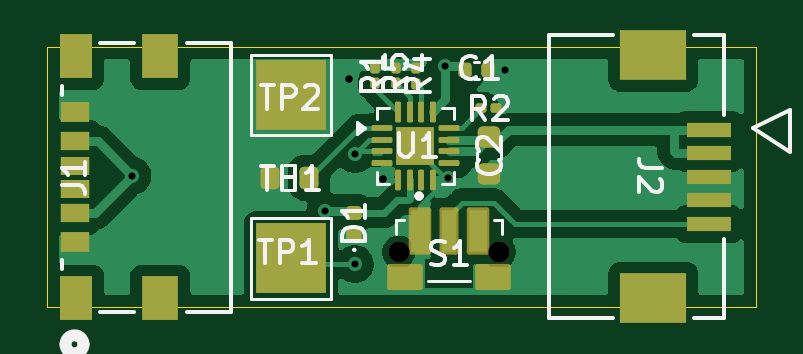
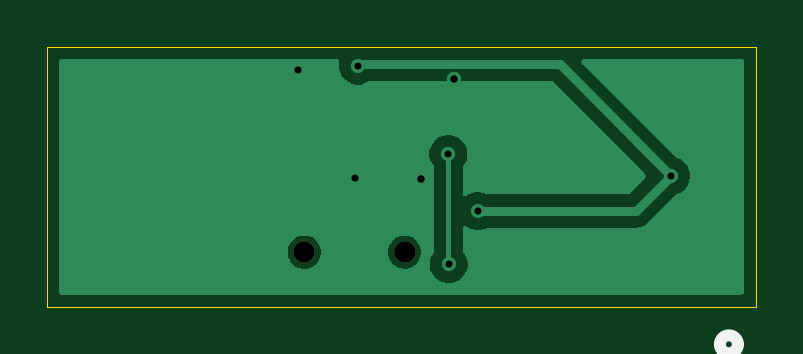
Circuit board: 11 layer files. Board 30.0 x 11.0 mm.
- bottom_copper: SmartGlasses_PowerBoard-B_Cu.gbr (10400 bytes)
- bottom_mask: SmartGlasses_PowerBoard-B_Mask.gbr (564 bytes)
- paste: SmartGlasses_PowerBoard-B_Paste.gbr (468 bytes)
- bottom_silk: SmartGlasses_PowerBoard-B_Silkscreen.gbr (659 bytes)
- outline: SmartGlasses_PowerBoard-Edge_Cuts.gbr (623 bytes)
- top_copper: SmartGlasses_PowerBoard-F_Cu.gbr (48268 bytes)
- top_mask: SmartGlasses_PowerBoard-F_Mask.gbr (4305 bytes)
- paste: SmartGlasses_PowerBoard-F_Paste.gbr (4023 bytes)
- top_silk: SmartGlasses_PowerBoard-F_Silkscreen.gbr (21176 bytes)
- drill: SmartGlasses_PowerBoard-NPTH.drl (360 bytes)
- drill: SmartGlasses_PowerBoard-PTH.drl (478 bytes)

=== bottom_copper: SmartGlasses_PowerBoard-B_Cu.gbr (10400 bytes, source omitted) ===
=== bottom_mask: SmartGlasses_PowerBoard-B_Mask.gbr ===
%TF.GenerationSoftware,KiCad,Pcbnew,10.0.0*%
%TF.CreationDate,2026-04-08T15:02:54+03:00*%
%TF.ProjectId,SmartGlasses_PowerBoard,536d6172-7447-46c6-9173-7365735f506f,rev?*%
%TF.SameCoordinates,Original*%
%TF.FileFunction,Soldermask,Bot*%
%TF.FilePolarity,Negative*%
%FSLAX46Y46*%
G04 Gerber Fmt 4.6, Leading zero omitted, Abs format (unit mm)*
G04 Created by KiCad (PCBNEW 10.0.0) date 2026-04-08 15:02:54*
%MOMM*%
%LPD*%
G01*
G04 APERTURE LIST*
%ADD10C,0.900000*%
G04 APERTURE END LIST*
D10*
%TO.C,S1*%
X116375000Y-83190000D03*
X120625000Y-83190000D03*
%TD*%
M02*

=== paste: SmartGlasses_PowerBoard-B_Paste.gbr ===
%TF.GenerationSoftware,KiCad,Pcbnew,10.0.0*%
%TF.CreationDate,2026-04-08T15:02:54+03:00*%
%TF.ProjectId,SmartGlasses_PowerBoard,536d6172-7447-46c6-9173-7365735f506f,rev?*%
%TF.SameCoordinates,Original*%
%TF.FileFunction,Paste,Bot*%
%TF.FilePolarity,Positive*%
%FSLAX46Y46*%
G04 Gerber Fmt 4.6, Leading zero omitted, Abs format (unit mm)*
G04 Created by KiCad (PCBNEW 10.0.0) date 2026-04-08 15:02:54*
%MOMM*%
%LPD*%
G01*
G04 APERTURE LIST*
G04 APERTURE END LIST*
M02*

=== bottom_silk: SmartGlasses_PowerBoard-B_Silkscreen.gbr ===
%TF.GenerationSoftware,KiCad,Pcbnew,10.0.0*%
%TF.CreationDate,2026-04-08T15:02:54+03:00*%
%TF.ProjectId,SmartGlasses_PowerBoard,536d6172-7447-46c6-9173-7365735f506f,rev?*%
%TF.SameCoordinates,Original*%
%TF.FileFunction,Legend,Bot*%
%TF.FilePolarity,Positive*%
%FSLAX46Y46*%
G04 Gerber Fmt 4.6, Leading zero omitted, Abs format (unit mm)*
G04 Created by KiCad (PCBNEW 10.0.0) date 2026-04-08 15:02:54*
%MOMM*%
%LPD*%
G01*
G04 APERTURE LIST*
%ADD10C,0.508000*%
G04 APERTURE END LIST*
%TO.C,J1*%
D10*
X103027277Y-87093100D02*
G75*
G02*
X102265277Y-87093100I-381000J0D01*
G01*
X102265277Y-87093100D02*
G75*
G02*
X103027277Y-87093100I381000J0D01*
G01*
%TD*%
M02*

=== outline: SmartGlasses_PowerBoard-Edge_Cuts.gbr ===
%TF.GenerationSoftware,KiCad,Pcbnew,10.0.0*%
%TF.CreationDate,2026-04-08T15:02:54+03:00*%
%TF.ProjectId,SmartGlasses_PowerBoard,536d6172-7447-46c6-9173-7365735f506f,rev?*%
%TF.SameCoordinates,Original*%
%TF.FileFunction,Profile,NP*%
%FSLAX46Y46*%
G04 Gerber Fmt 4.6, Leading zero omitted, Abs format (unit mm)*
G04 Created by KiCad (PCBNEW 10.0.0) date 2026-04-08 15:02:54*
%MOMM*%
%LPD*%
G01*
G04 APERTURE LIST*
%TA.AperFunction,Profile*%
%ADD10C,0.050000*%
%TD*%
G04 APERTURE END LIST*
D10*
X101500000Y-74500000D02*
X131500000Y-74500000D01*
X131500000Y-85500000D01*
X101500000Y-85500000D01*
X101500000Y-74500000D01*
M02*

=== top_copper: SmartGlasses_PowerBoard-F_Cu.gbr (48268 bytes, source omitted) ===
=== top_mask: SmartGlasses_PowerBoard-F_Mask.gbr ===
%TF.GenerationSoftware,KiCad,Pcbnew,10.0.0*%
%TF.CreationDate,2026-04-08T15:02:54+03:00*%
%TF.ProjectId,SmartGlasses_PowerBoard,536d6172-7447-46c6-9173-7365735f506f,rev?*%
%TF.SameCoordinates,Original*%
%TF.FileFunction,Soldermask,Top*%
%TF.FilePolarity,Negative*%
%FSLAX46Y46*%
G04 Gerber Fmt 4.6, Leading zero omitted, Abs format (unit mm)*
G04 Created by KiCad (PCBNEW 10.0.0) date 2026-04-08 15:02:54*
%MOMM*%
%LPD*%
G01*
G04 APERTURE LIST*
G04 Aperture macros list*
%AMRoundRect*
0 Rectangle with rounded corners*
0 $1 Rounding radius*
0 $2 $3 $4 $5 $6 $7 $8 $9 X,Y pos of 4 corners*
0 Add a 4 corners polygon primitive as box body*
4,1,4,$2,$3,$4,$5,$6,$7,$8,$9,$2,$3,0*
0 Add four circle primitives for the rounded corners*
1,1,$1+$1,$2,$3*
1,1,$1+$1,$4,$5*
1,1,$1+$1,$6,$7*
1,1,$1+$1,$8,$9*
0 Add four rect primitives between the rounded corners*
20,1,$1+$1,$2,$3,$4,$5,0*
20,1,$1+$1,$4,$5,$6,$7,0*
20,1,$1+$1,$6,$7,$8,$9,0*
20,1,$1+$1,$8,$9,$2,$3,0*%
G04 Aperture macros list end*
%ADD10RoundRect,0.100000X-0.100000X0.130000X-0.100000X-0.130000X0.100000X-0.130000X0.100000X0.130000X0*%
%ADD11R,3.000000X3.000000*%
%ADD12RoundRect,0.140000X-0.140000X-0.170000X0.140000X-0.170000X0.140000X0.170000X-0.140000X0.170000X0*%
%ADD13RoundRect,0.062500X-0.375000X-0.062500X0.375000X-0.062500X0.375000X0.062500X-0.375000X0.062500X0*%
%ADD14RoundRect,0.062500X-0.062500X-0.375000X0.062500X-0.375000X0.062500X0.375000X-0.062500X0.375000X0*%
%ADD15R,1.600000X1.600000*%
%ADD16C,0.900000*%
%ADD17RoundRect,0.102000X-0.375000X-0.900000X0.375000X-0.900000X0.375000X0.900000X-0.375000X0.900000X0*%
%ADD18RoundRect,0.102000X-0.300000X-0.900000X0.300000X-0.900000X0.300000X0.900000X-0.300000X0.900000X0*%
%ADD19RoundRect,0.102000X-0.650000X-0.450000X0.650000X-0.450000X0.650000X0.450000X-0.650000X0.450000X0*%
%ADD20RoundRect,0.100000X0.130000X0.100000X-0.130000X0.100000X-0.130000X-0.100000X0.130000X-0.100000X0*%
%ADD21RoundRect,0.225000X-0.250000X0.225000X-0.250000X-0.225000X0.250000X-0.225000X0.250000X0.225000X0*%
%ADD22RoundRect,0.200000X0.200000X0.275000X-0.200000X0.275000X-0.200000X-0.275000X0.200000X-0.275000X0*%
%ADD23RoundRect,0.147500X0.172500X-0.147500X0.172500X0.147500X-0.172500X0.147500X-0.172500X-0.147500X0*%
%ADD24R,1.397000X1.854200*%
%ADD25R,1.549400X1.854200*%
%ADD26R,1.244600X0.762000*%
%ADD27R,1.244600X0.812800*%
%ADD28R,1.244600X0.838200*%
%ADD29R,1.900000X0.600000*%
%ADD30R,2.799999X2.100000*%
G04 APERTURE END LIST*
D10*
%TO.C,R1*%
X115360000Y-75405000D03*
X115360000Y-76045000D03*
%TD*%
D11*
%TO.C,TP2*%
X111810000Y-76550000D03*
%TD*%
D12*
%TO.C,C1*%
X120150000Y-75500000D03*
X119190000Y-75500000D03*
%TD*%
D10*
%TO.C,R5*%
X116250000Y-75405000D03*
X116250000Y-76045000D03*
%TD*%
%TO.C,R4*%
X117120000Y-75415000D03*
X117120000Y-76055000D03*
%TD*%
D13*
%TO.C,U1*%
X115642500Y-77930000D03*
X115642500Y-78430000D03*
X115642500Y-78930000D03*
X115642500Y-79430000D03*
D14*
X116330000Y-80117500D03*
X116830000Y-80117500D03*
X117330000Y-80117500D03*
X117830000Y-80117500D03*
D13*
X118517500Y-79430000D03*
X118517500Y-78930000D03*
X118517500Y-78430000D03*
X118517500Y-77930000D03*
D14*
X117830000Y-77242500D03*
X117330000Y-77242500D03*
X116830000Y-77242500D03*
X116330000Y-77242500D03*
D15*
X117080000Y-78680000D03*
%TD*%
D16*
%TO.C,S1*%
X116375000Y-83190000D03*
X120625000Y-83190000D03*
D17*
X117275000Y-82290000D03*
D18*
X118500000Y-82290000D03*
D17*
X119725000Y-82290000D03*
D19*
X116650000Y-84240000D03*
X120350000Y-84240000D03*
%TD*%
D20*
%TO.C,R2*%
X120510000Y-77110000D03*
X119870000Y-77110000D03*
%TD*%
D21*
%TO.C,C2*%
X120200000Y-79880000D03*
X120200000Y-78330000D03*
%TD*%
D22*
%TO.C,TH1*%
X112580000Y-80040000D03*
X110930000Y-80040000D03*
%TD*%
D11*
%TO.C,TP1*%
X111810000Y-83460000D03*
%TD*%
D23*
%TO.C,D1*%
X114490000Y-82490000D03*
X114490000Y-81520000D03*
%TD*%
D24*
%TO.C,J1*%
X102700125Y-85150000D03*
X102700125Y-74899998D03*
D25*
X106280000Y-85150000D03*
X106280000Y-74900041D03*
D26*
X102646277Y-80524998D03*
D27*
X102646277Y-78504999D03*
D28*
X102646277Y-77274999D03*
D26*
X102646277Y-79525000D03*
D27*
X102646277Y-81544999D03*
D28*
X102646277Y-82774999D03*
%TD*%
D29*
%TO.C,J2*%
X129500000Y-77999999D03*
X129500000Y-79000000D03*
X129500000Y-80000000D03*
X129500000Y-80999998D03*
X129500000Y-81999999D03*
D30*
X127150000Y-74849999D03*
X127150000Y-85149991D03*
%TD*%
M02*

=== paste: SmartGlasses_PowerBoard-F_Paste.gbr ===
%TF.GenerationSoftware,KiCad,Pcbnew,10.0.0*%
%TF.CreationDate,2026-04-08T15:02:54+03:00*%
%TF.ProjectId,SmartGlasses_PowerBoard,536d6172-7447-46c6-9173-7365735f506f,rev?*%
%TF.SameCoordinates,Original*%
%TF.FileFunction,Paste,Top*%
%TF.FilePolarity,Positive*%
%FSLAX46Y46*%
G04 Gerber Fmt 4.6, Leading zero omitted, Abs format (unit mm)*
G04 Created by KiCad (PCBNEW 10.0.0) date 2026-04-08 15:02:54*
%MOMM*%
%LPD*%
G01*
G04 APERTURE LIST*
G04 Aperture macros list*
%AMRoundRect*
0 Rectangle with rounded corners*
0 $1 Rounding radius*
0 $2 $3 $4 $5 $6 $7 $8 $9 X,Y pos of 4 corners*
0 Add a 4 corners polygon primitive as box body*
4,1,4,$2,$3,$4,$5,$6,$7,$8,$9,$2,$3,0*
0 Add four circle primitives for the rounded corners*
1,1,$1+$1,$2,$3*
1,1,$1+$1,$4,$5*
1,1,$1+$1,$6,$7*
1,1,$1+$1,$8,$9*
0 Add four rect primitives between the rounded corners*
20,1,$1+$1,$2,$3,$4,$5,0*
20,1,$1+$1,$4,$5,$6,$7,0*
20,1,$1+$1,$6,$7,$8,$9,0*
20,1,$1+$1,$8,$9,$2,$3,0*%
G04 Aperture macros list end*
%ADD10RoundRect,0.079500X-0.100500X0.079500X-0.100500X-0.079500X0.100500X-0.079500X0.100500X0.079500X0*%
%ADD11RoundRect,0.140000X-0.140000X-0.170000X0.140000X-0.170000X0.140000X0.170000X-0.140000X0.170000X0*%
%ADD12RoundRect,0.160000X-0.160000X-0.160000X0.160000X-0.160000X0.160000X0.160000X-0.160000X0.160000X0*%
%ADD13RoundRect,0.062500X-0.375000X-0.062500X0.375000X-0.062500X0.375000X0.062500X-0.375000X0.062500X0*%
%ADD14RoundRect,0.062500X-0.062500X-0.375000X0.062500X-0.375000X0.062500X0.375000X-0.062500X0.375000X0*%
%ADD15R,0.750000X1.800000*%
%ADD16R,0.600000X1.800000*%
%ADD17R,1.300000X0.900000*%
%ADD18RoundRect,0.079500X0.079500X0.100500X-0.079500X0.100500X-0.079500X-0.100500X0.079500X-0.100500X0*%
%ADD19RoundRect,0.225000X-0.250000X0.225000X-0.250000X-0.225000X0.250000X-0.225000X0.250000X0.225000X0*%
%ADD20RoundRect,0.200000X0.200000X0.275000X-0.200000X0.275000X-0.200000X-0.275000X0.200000X-0.275000X0*%
%ADD21RoundRect,0.147500X0.172500X-0.147500X0.172500X0.147500X-0.172500X0.147500X-0.172500X-0.147500X0*%
%ADD22R,1.397000X1.854200*%
%ADD23R,1.549400X1.854200*%
%ADD24R,1.244600X0.762000*%
%ADD25R,1.244600X0.812800*%
%ADD26R,1.244600X0.838200*%
%ADD27R,1.900000X0.600000*%
%ADD28R,2.799999X2.100000*%
G04 APERTURE END LIST*
D10*
%TO.C,R1*%
X115360000Y-75380000D03*
X115360000Y-76070000D03*
%TD*%
D11*
%TO.C,C1*%
X120150000Y-75500000D03*
X119190000Y-75500000D03*
%TD*%
D10*
%TO.C,R5*%
X116250000Y-75380000D03*
X116250000Y-76070000D03*
%TD*%
%TO.C,R4*%
X117120000Y-75390000D03*
X117120000Y-76080000D03*
%TD*%
D12*
%TO.C,U1*%
X116680000Y-78280000D03*
X116680000Y-79080000D03*
X117480000Y-78280000D03*
X117480000Y-79080000D03*
D13*
X115642500Y-77930000D03*
X115642500Y-78430000D03*
X115642500Y-78930000D03*
X115642500Y-79430000D03*
D14*
X116330000Y-80117500D03*
X116830000Y-80117500D03*
X117330000Y-80117500D03*
X117830000Y-80117500D03*
D13*
X118517500Y-79430000D03*
X118517500Y-78930000D03*
X118517500Y-78430000D03*
X118517500Y-77930000D03*
D14*
X117830000Y-77242500D03*
X117330000Y-77242500D03*
X116830000Y-77242500D03*
X116330000Y-77242500D03*
%TD*%
D15*
%TO.C,S1*%
X117275000Y-82290000D03*
D16*
X118500000Y-82290000D03*
D15*
X119725000Y-82290000D03*
D17*
X116650000Y-84240000D03*
X120350000Y-84240000D03*
%TD*%
D18*
%TO.C,R2*%
X120535000Y-77110000D03*
X119845000Y-77110000D03*
%TD*%
D19*
%TO.C,C2*%
X120200000Y-79880000D03*
X120200000Y-78330000D03*
%TD*%
D20*
%TO.C,TH1*%
X112580000Y-80040000D03*
X110930000Y-80040000D03*
%TD*%
D21*
%TO.C,D1*%
X114490000Y-82490000D03*
X114490000Y-81520000D03*
%TD*%
D22*
%TO.C,J1*%
X102700125Y-85150000D03*
X102700125Y-74899998D03*
D23*
X106280000Y-85150000D03*
X106280000Y-74900041D03*
D24*
X102646277Y-80524998D03*
D25*
X102646277Y-78504999D03*
D26*
X102646277Y-77274999D03*
D24*
X102646277Y-79525000D03*
D25*
X102646277Y-81544999D03*
D26*
X102646277Y-82774999D03*
%TD*%
D27*
%TO.C,J2*%
X129500000Y-77999999D03*
X129500000Y-79000000D03*
X129500000Y-80000000D03*
X129500000Y-80999998D03*
X129500000Y-81999999D03*
D28*
X127150000Y-74849999D03*
X127150000Y-85149991D03*
%TD*%
M02*

=== top_silk: SmartGlasses_PowerBoard-F_Silkscreen.gbr (21176 bytes, source omitted) ===
=== drill: SmartGlasses_PowerBoard-NPTH.drl ===
M48
; DRILL file KiCad 10.0.0 date 2026-04-08T15:03:18
; FORMAT={-:-/ absolute / metric / decimal}
; #@! TF.CreationDate,2026-04-08T15:03:18+03:00
; #@! TF.GenerationSoftware,Kicad,Pcbnew,10.0.0
; #@! TF.FileFunction,NonPlated,1,2,NPTH
FMAT,2
METRIC
; #@! TA.AperFunction,NonPlated,NPTH,ComponentDrill
T1C0.900
%
G90
G05
T1
X116.375Y-83.19
X120.625Y-83.19
M30

=== drill: SmartGlasses_PowerBoard-PTH.drl ===
M48
; DRILL file KiCad 10.0.0 date 2026-04-08T15:03:18
; FORMAT={-:-/ absolute / metric / decimal}
; #@! TF.CreationDate,2026-04-08T15:03:18+03:00
; #@! TF.GenerationSoftware,Kicad,Pcbnew,10.0.0
; #@! TF.FileFunction,Plated,1,2,PTH
FMAT,2
METRIC
; #@! TA.AperFunction,Plated,PTH,ViaDrill
T1C0.300
%
G90
G05
T1
X105.1Y-79.96
X113.27Y-81.45
X114.28Y-75.847
X114.28Y-75.847
X114.51Y-83.7
X114.52Y-79.04
X115.69Y-80.11
X115.69Y-80.11
X118.35Y-75.3
X118.46Y-80.055
X120.89Y-75.5
M30
